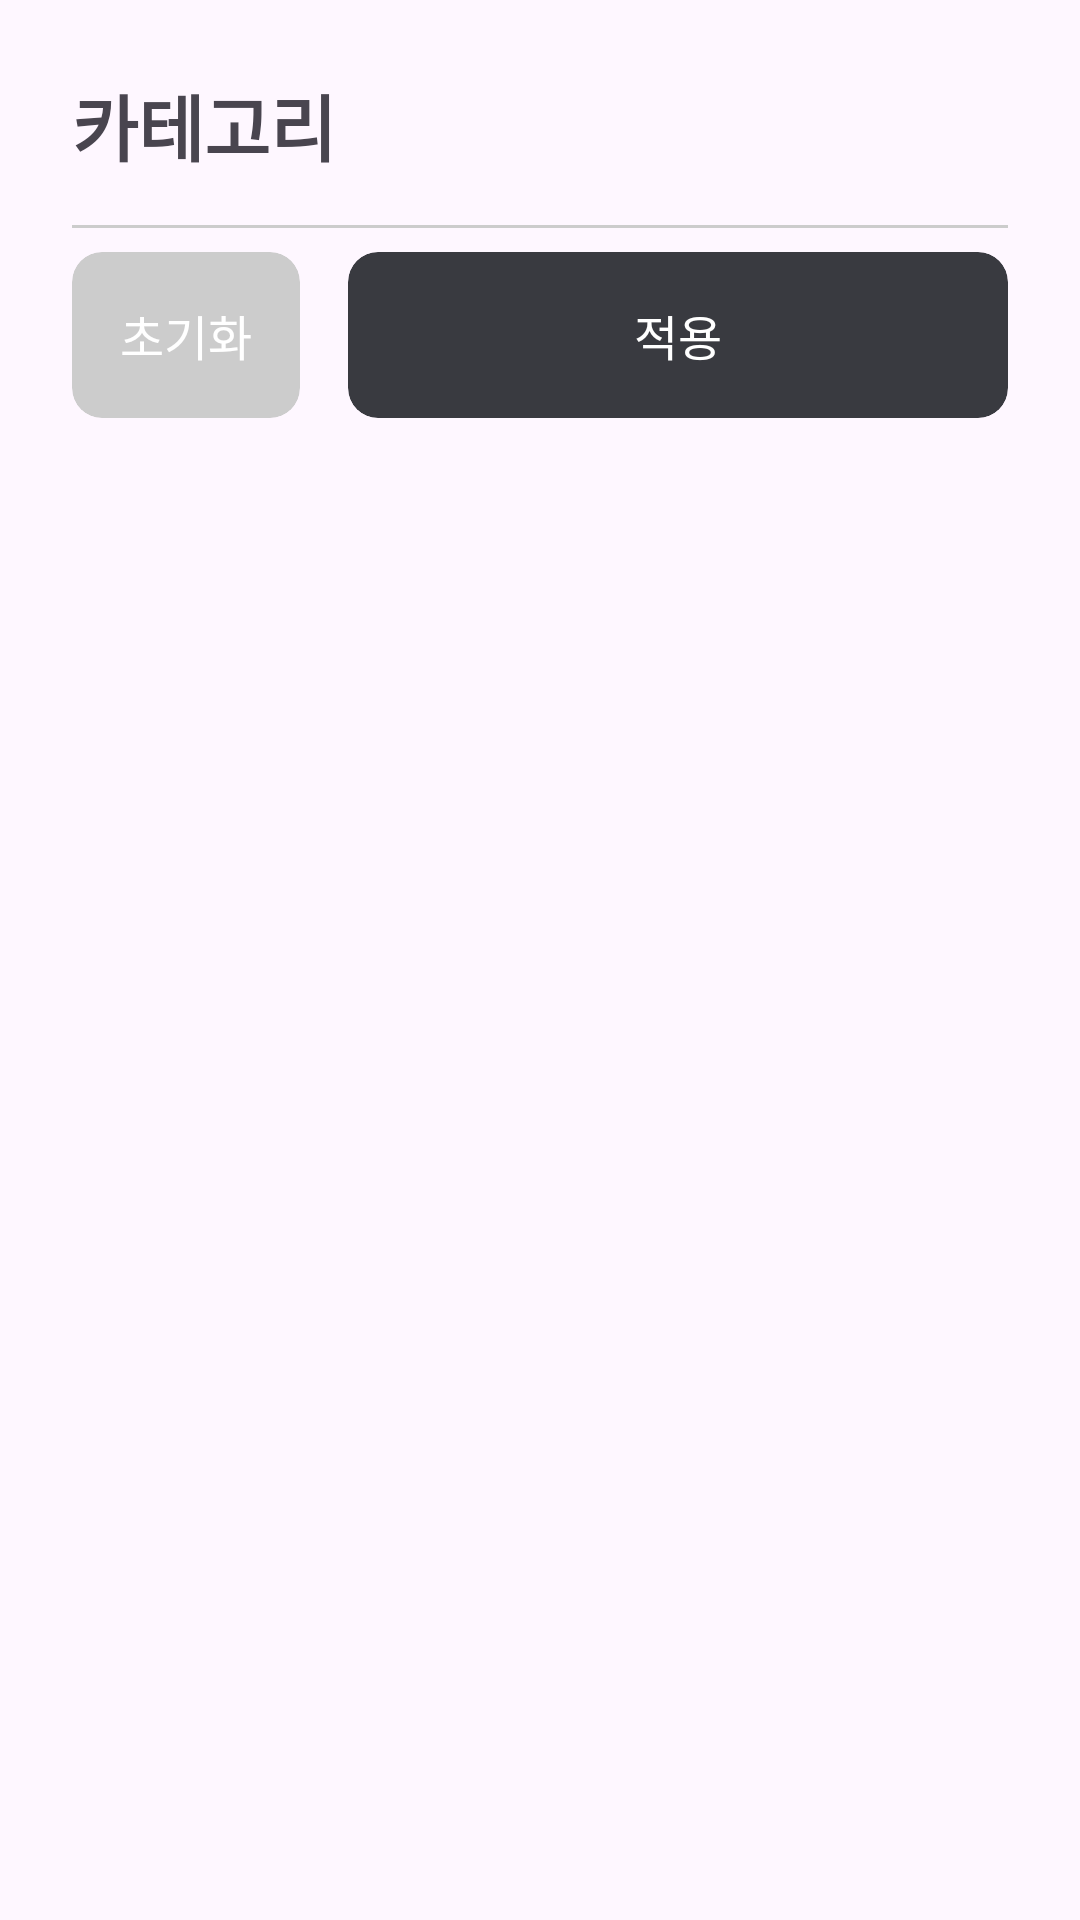

Layout XML and referenced resources for this Android screen:
<!-- AndroidManifest.xml: application theme Theme.InSeoulHotPlaceAOS -->
<!-- res/layout/bottom_sheet_category_select.xml -->
<?xml version="1.0" encoding="utf-8"?>
<layout xmlns:android="http://schemas.android.com/apk/res/android"
    xmlns:app="http://schemas.android.com/apk/res-auto">

    <LinearLayout
        android:layout_width="match_parent"
        android:layout_height="wrap_content"
        android:orientation="vertical">

        <TextView
            android:layout_width="match_parent"
            android:layout_height="wrap_content"
            android:layout_marginStart="24dp"
            android:layout_marginTop="24dp"
            android:text="카테고리"
            android:textSize="24sp"
            android:textStyle="bold" />

        <View
            android:layout_width="match_parent"
            android:layout_height="1dp"
            android:layout_marginHorizontal="24dp"
            android:layout_marginTop="16dp"
            android:layout_marginBottom="8dp"
            android:background="@color/lightGray" />

        <androidx.recyclerview.widget.RecyclerView
            android:id="@+id/categoryRecyclerView"
            android:layout_width="match_parent"
            android:layout_height="wrap_content"
            app:layoutManager="androidx.recyclerview.widget.LinearLayoutManager" />

        <LinearLayout
            android:layout_width="match_parent"
            android:layout_height="wrap_content"
            android:layout_marginHorizontal="24dp"
            android:layout_marginBottom="16dp">

            <androidx.cardview.widget.CardView
                android:id="@+id/initContainer"
                android:layout_width="wrap_content"
                android:layout_height="wrap_content"
                app:cardBackgroundColor="@color/lightGray"
                app:cardCornerRadius="10dp"
                app:cardElevation="0dp">

                <TextView
                    android:layout_width="match_parent"
                    android:layout_height="match_parent"
                    android:padding="16dp"
                    android:text="초기화"
                    android:textColor="@color/white"
                    android:textSize="16dp" />
            </androidx.cardview.widget.CardView>

            <androidx.cardview.widget.CardView
                android:id="@+id/applyContainer"
                android:layout_width="wrap_content"
                android:layout_height="wrap_content"
                android:layout_marginStart="16dp"
                android:layout_weight="1"
                app:cardBackgroundColor="@color/darkGray"
                app:cardCornerRadius="10dp"
                app:cardElevation="0dp">

                <TextView
                    android:layout_width="match_parent"
                    android:layout_height="match_parent"
                    android:gravity="center"
                    android:padding="16dp"
                    android:text="적용"
                    android:textColor="@color/white"
                    android:textSize="16dp" />
            </androidx.cardview.widget.CardView>
        </LinearLayout>
    </LinearLayout>
</layout>
<!-- resources referenced by this layout -->
<resources>
  <color name="darkGray">#393A40</color>
  <color name="lightGray">#FFCCCCCC</color>
  <color name="white">#FFFFFFFF</color>
  <style name="Theme.InSeoulHotPlaceAOS" parent="Base.Theme.InSeoulHotPlaceAOS" />
  <style name="Base.Theme.InSeoulHotPlaceAOS" parent="Theme.Material3.DayNight.NoActionBar">
          
          
      </style>
</resources>
